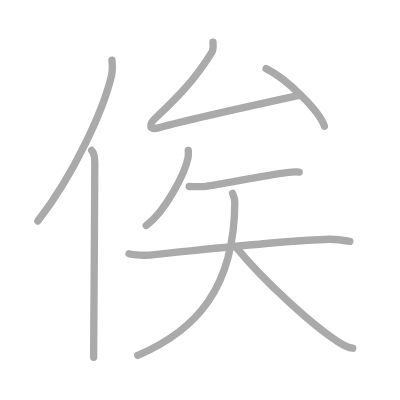
t = 0.00 s
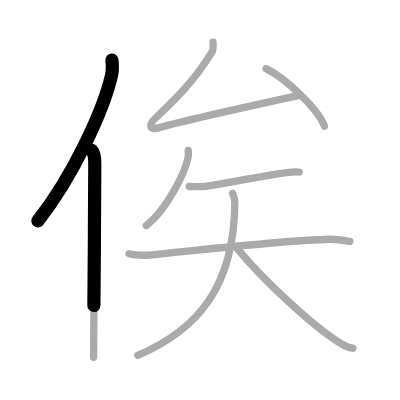
t = 1.75 s
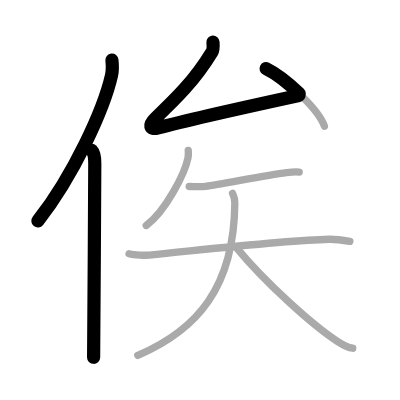
t = 3.50 s
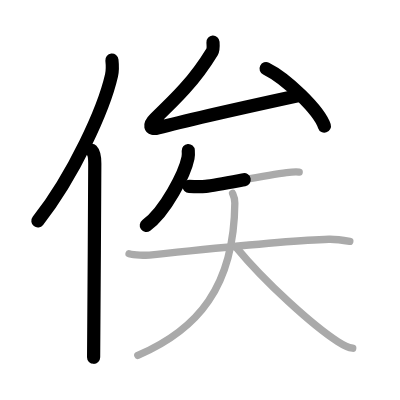
t = 5.50 s
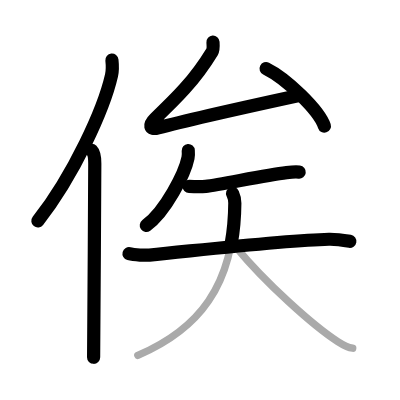
t = 7.25 s
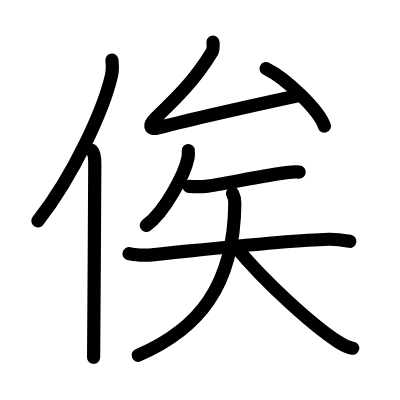
t = 9.00 s

The animated SVG that drew these frames (rendered in a browser with its animation timeline set to each time). Animation: 9 SMIL elements (animate=9); one cycle of 9.00 s.

<?xml version="1.0" standalone="no"?>
<!DOCTYPE svg PUBLIC "-//W3C//DTD SVG 1.1//EN"   "http://www.w3.org/Graphics/SVG/1.1/DTD/svg11.dtd">
<svg width="400px" height="400px"  version="1.1" xmlns="http://www.w3.org/2000/svg">
  <defs>
    <marker id="Triangle" viewBox="0 0 10 10" refX="0" refY="5" markerUnits="strokeWidth" markerWidth="3" style="stroke-opacity:0%;fill:#aaaaaa;" markerHeight="2" orient="auto">
      <path d="M 0 0 L 10 5 L 0 10 z" />
    </marker>
    
    <marker id="Arrow" viewBox="0 0 10 10" refX="5" refY="5" markerUnits="strokeWidth" markerWidth="1.8" style="stroke-opacity:0%;fill:#770000;" markerHeight="2" orient="auto">
      <path d="M 0 4 L 6 4 L 4 1 L 10 5 L 4 9 L 6 6 L 0 6 z" />
        <circle cx="5" cy="5" r="5" />
      </marker>
    
    <marker id="TriangleRed" viewBox="0 0 10 10" refX="0" refY="5" markerUnits="strokeWidth" markerWidth="3" style="stroke-opacity:0%;fill:#CC0000;" markerHeight="2" orient="auto">
      <path d="M 0 0 L 10 5 L 0 10 z" />
    </marker>
    
    <marker id="ArrowRed" viewBox="0 0 10 10" refX="5" refY="5" markerUnits="strokeWidth" markerWidth="1.8" style="stroke-opacity:0%;fill:#CC0000;" markerHeight="2" orient="auto">
      <path d="M 0 4 L 6 4 L 4 1 L 10 5 L 4 9 L 6 6 L 0 6 z" />
        <circle cx="5" cy="5" r="5" />
      </marker>
    
  </defs>
  
  <path style="fill:#ffffff; fill-opacity:100%; fill-rule:evenodd; stroke-width:0;" d="M 0 0 L 400px 0 L 400px 400px L 0 400px L 0 0" />

  <g transform="scale(3.6697247706422 3.6697247706422)">
<path style="fill:none; fill-opacity:0%; fill-rule:evenodd; stroke:#aaaaaa; stroke-opacity:100%; stroke-width: 1.5pt; stroke-linejoin:round; stroke-linecap:round;" d="M30.5 16.39c0.13 1.19 0.22 2.68-0.11 4.15c-2.11 9.25-10.26 27.14-20.08 39.68"></path>
<path style="fill:none; fill-opacity:0%; fill-rule:evenodd; stroke:#aaaaaa; stroke-opacity:100%; stroke-width: 1.5pt; stroke-linejoin:round; stroke-linecap:round;" d="M24.99 41c0.66 0.68 0.84 2.19 0.84 3.58c0 14.46-0.32 43.08-0.32 52.79"></path>
<path style="fill:none; fill-opacity:0%; fill-rule:evenodd; stroke:#aaaaaa; stroke-opacity:100%; stroke-width: 1.5pt; stroke-linejoin:round; stroke-linecap:round;" d="M58.04 11.5c0.05 0.71 0.08 2.06-0.25 2.61C53 22 47.81 27 42.29 32.27c-1.75 1.67-1.68 3.27 0.81 2.58c7.65-2.11 31.22-7.3 38.4-8.86"></path>
<path style="fill:none; fill-opacity:0%; fill-rule:evenodd; stroke:#aaaaaa; stroke-opacity:100%; stroke-width: 1.5pt; stroke-linejoin:round; stroke-linecap:round;" d="M72.51 18.7C78.12 21.47 87 30.08 88.4 34.38"></path>
<path style="fill:none; fill-opacity:0%; fill-rule:evenodd; stroke:#aaaaaa; stroke-opacity:100%; stroke-width: 1.5pt; stroke-linejoin:round; stroke-linecap:round;" d="M51.3 41.02c0.04 0.5 0.07 1.28-0.07 2c-0.84 4.21-6.12 14.58-11.38 18.42"></path>
<path style="fill:none; fill-opacity:0%; fill-rule:evenodd; stroke:#aaaaaa; stroke-opacity:100%; stroke-width: 1.5pt; stroke-linejoin:round; stroke-linecap:round;" d="M51.55 50.81c1.4 0.05 3.55 0.07 4.51-0.03c3.96-0.41 15.93-3.03 22.03-3.74c1.6-0.19 2.62-0.24 3.44-0.14"></path>
<path style="fill:none; fill-opacity:0%; fill-rule:evenodd; stroke:#aaaaaa; stroke-opacity:100%; stroke-width: 1.5pt; stroke-linejoin:round; stroke-linecap:round;" d="M35.16 69.13c1.48 0.39 4.6 0.47 5.56 0.38c16.25-1.61 37.35-4.05 48.9-4.31c1.23-0.03 2.97 0.1 5.71 0.57"></path>
<path style="fill:none; fill-opacity:0%; fill-rule:evenodd; stroke:#aaaaaa; stroke-opacity:100%; stroke-width: 1.5pt; stroke-linejoin:round; stroke-linecap:round;" d="M63.38 52.71c0.31 0.68 0.63 1.31 0.61 2.63c-0.2 22.82-10.12 34.5-26.44 41.51"></path>
<path style="fill:none; fill-opacity:0%; fill-rule:evenodd; stroke:#aaaaaa; stroke-opacity:100%; stroke-width: 1.5pt; stroke-linejoin:round; stroke-linecap:round;" d="M64.3 67.33C72.25 77 85.39 88.8 92.04 93.08c2.26 1.46 3.05 1.67 4.08 1.81"></path>

<path style="fill:none; fill-opacity:0%; fill-rule:evenodd; stroke:#000000; stroke-opacity:100%; stroke-width: 2.7pt; stroke-linejoin:round; stroke-linecap:round;" d="M30.5 16.39c0.13 1.19 0.22 2.68-0.11 4.15c-2.11 9.25-10.26 27.14-20.08 39.68" pathLength="100" stroke-dashoffset="100" stroke-dasharray="100 105"><animate id="dashAnim1" attributeName="stroke-dashoffset" from="100" to="0" dur="1s" calcMode="linear" fill="freeze"/></path>
<path style="fill:none; fill-opacity:0%; fill-rule:evenodd; stroke:#000000; stroke-opacity:100%; stroke-width: 2.7pt; stroke-linejoin:round; stroke-linecap:round;" d="M24.99 41c0.66 0.68 0.84 2.19 0.84 3.58c0 14.46-0.32 43.08-0.32 52.79" pathLength="100" stroke-dashoffset="100" stroke-dasharray="100 105"><animate id="dashAnim2" attributeName="stroke-dashoffset" from="100" to="0" dur="1s" calcMode="linear" begin="dashAnim1.end" fill="freeze"/></path>
<path style="fill:none; fill-opacity:0%; fill-rule:evenodd; stroke:#000000; stroke-opacity:100%; stroke-width: 2.7pt; stroke-linejoin:round; stroke-linecap:round;" d="M58.04 11.5c0.05 0.71 0.08 2.06-0.25 2.61C53 22 47.81 27 42.29 32.27c-1.75 1.67-1.68 3.27 0.81 2.58c7.65-2.11 31.22-7.3 38.4-8.86" pathLength="100" stroke-dashoffset="100" stroke-dasharray="100 105"><animate id="dashAnim3" attributeName="stroke-dashoffset" from="100" to="0" dur="1s" calcMode="linear" begin="dashAnim2.end" fill="freeze"/></path>
<path style="fill:none; fill-opacity:0%; fill-rule:evenodd; stroke:#000000; stroke-opacity:100%; stroke-width: 2.7pt; stroke-linejoin:round; stroke-linecap:round;" d="M72.51 18.7C78.12 21.47 87 30.08 88.4 34.38" pathLength="100" stroke-dashoffset="100" stroke-dasharray="100 105"><animate id="dashAnim4" attributeName="stroke-dashoffset" from="100" to="0" dur="1s" calcMode="linear" begin="dashAnim3.end" fill="freeze"/></path>
<path style="fill:none; fill-opacity:0%; fill-rule:evenodd; stroke:#000000; stroke-opacity:100%; stroke-width: 2.7pt; stroke-linejoin:round; stroke-linecap:round;" d="M51.3 41.02c0.04 0.5 0.07 1.28-0.07 2c-0.84 4.21-6.12 14.58-11.38 18.42" pathLength="100" stroke-dashoffset="100" stroke-dasharray="100 105"><animate id="dashAnim5" attributeName="stroke-dashoffset" from="100" to="0" dur="1s" calcMode="linear" begin="dashAnim4.end" fill="freeze"/></path>
<path style="fill:none; fill-opacity:0%; fill-rule:evenodd; stroke:#000000; stroke-opacity:100%; stroke-width: 2.7pt; stroke-linejoin:round; stroke-linecap:round;" d="M51.55 50.81c1.4 0.05 3.55 0.07 4.51-0.03c3.96-0.41 15.93-3.03 22.03-3.74c1.6-0.19 2.62-0.24 3.44-0.14" pathLength="100" stroke-dashoffset="100" stroke-dasharray="100 105"><animate id="dashAnim6" attributeName="stroke-dashoffset" from="100" to="0" dur="1s" calcMode="linear" begin="dashAnim5.end" fill="freeze"/></path>
<path style="fill:none; fill-opacity:0%; fill-rule:evenodd; stroke:#000000; stroke-opacity:100%; stroke-width: 2.7pt; stroke-linejoin:round; stroke-linecap:round;" d="M35.16 69.13c1.48 0.39 4.6 0.47 5.56 0.38c16.25-1.61 37.35-4.05 48.9-4.31c1.23-0.03 2.97 0.1 5.71 0.57" pathLength="100" stroke-dashoffset="100" stroke-dasharray="100 105"><animate id="dashAnim7" attributeName="stroke-dashoffset" from="100" to="0" dur="1s" calcMode="linear" begin="dashAnim6.end" fill="freeze"/></path>
<path style="fill:none; fill-opacity:0%; fill-rule:evenodd; stroke:#000000; stroke-opacity:100%; stroke-width: 2.7pt; stroke-linejoin:round; stroke-linecap:round;" d="M63.38 52.71c0.31 0.68 0.63 1.31 0.61 2.63c-0.2 22.82-10.12 34.5-26.44 41.51" pathLength="100" stroke-dashoffset="100" stroke-dasharray="100 105"><animate id="dashAnim8" attributeName="stroke-dashoffset" from="100" to="0" dur="1s" calcMode="linear" begin="dashAnim7.end" fill="freeze"/></path>
<path style="fill:none; fill-opacity:0%; fill-rule:evenodd; stroke:#000000; stroke-opacity:100%; stroke-width: 2.7pt; stroke-linejoin:round; stroke-linecap:round;" d="M64.3 67.33C72.25 77 85.39 88.8 92.04 93.08c2.26 1.46 3.05 1.67 4.08 1.81" pathLength="100" stroke-dashoffset="100" stroke-dasharray="100 105"><animate id="dashAnim9" attributeName="stroke-dashoffset" from="100" to="0" dur="1s" calcMode="linear" begin="dashAnim8.end" fill="freeze"/></path>

</g>

</svg>  
          
